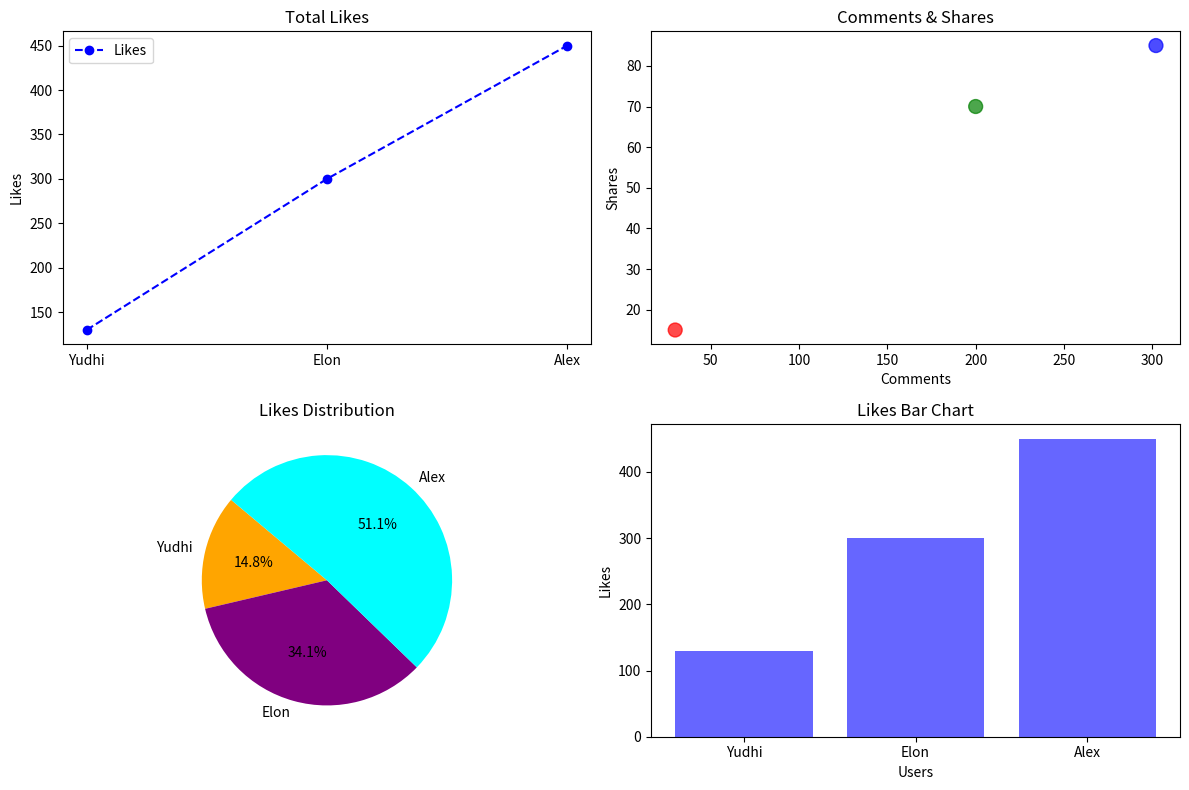

Here is the Python script that generated this plot:
import matplotlib.pyplot as plt

# Modifikasi data dengan menambahkan jumlah likes, comments, dan shares untuk setiap post
users = {
    'yudhi': {
        'profile': {'name': 'Yudhi', 'age': 21, 'bio': 'Student of Informatics'},
        'posts': [
            {'content': 'Hello, this is my first post!', 'likes': 50, 'comments': 10, 'shares': 5},
            {'content': 'I love programming!', 'likes': 80, 'comments': 20, 'shares': 10}
        ]
    },
    'elon': {
        'profile': {'name': 'Elon', 'age': 52, 'bio': 'CEO of SpaceX'},
        'posts': [
            {'content': 'I build SpaceX', 'likes': 100, 'comments': 50, 'shares': 20},
            {'content': 'We are going to Mars!', 'likes': 200, 'comments': 150, 'shares': 50}
        ]
    },
    'alex': {
        'profile': {'name': 'Alex', 'age': 23, 'bio': 'IT Student'},
        'posts': [
            {'content': 'info bang', 'likes': 200, 'comments': 52, 'shares': 30},
            {'content': 'kopag bang', 'likes': 250, 'comments': 250, 'shares': 55}
        ]
    }
}

# Data extraction for plotting
names = [users[user]['profile']['name'] for user in users]
likes = [sum(post['likes'] for post in users[user]['posts']) for user in users]
comments = [sum(post['comments'] for post in users[user]['posts']) for user in users]
shares = [sum(post['shares'] for post in users[user]['posts']) for user in users]


figure, sumbu = plt.subplots(2, 2, figsize=(12, 8))

# line plot
sumbu[0, 0].plot(names, likes, marker='o', color='b', linestyle='--', label='Likes')
sumbu[0, 0].set_title('Total Likes')
sumbu[0, 0].set_ylabel('Likes')
sumbu[0, 0].legend()

# scatter plot
sumbu[0, 1].scatter(comments, shares, c=['r', 'g', 'b'], s=100, alpha=0.7)
sumbu[0, 1].set_title('Comments & Shares')
sumbu[0, 1].set_xlabel('Comments')
sumbu[0, 1].set_ylabel('Shares')

# pie chart
sumbu[1, 0].pie(likes, labels=names, autopct='%1.1f%%', colors=['orange', 'purple', 'cyan'], startangle=140)
sumbu[1, 0].set_title('Likes Distribution')


sumbu[1, 1].bar(names, likes, color='blue', alpha=0.6)
sumbu[1, 1].set_title('Likes Bar Chart')
sumbu[1, 1].set_xlabel('Users')
sumbu[1, 1].set_ylabel('Likes')

# Adjust layout
plt.tight_layout()
plt.show()
